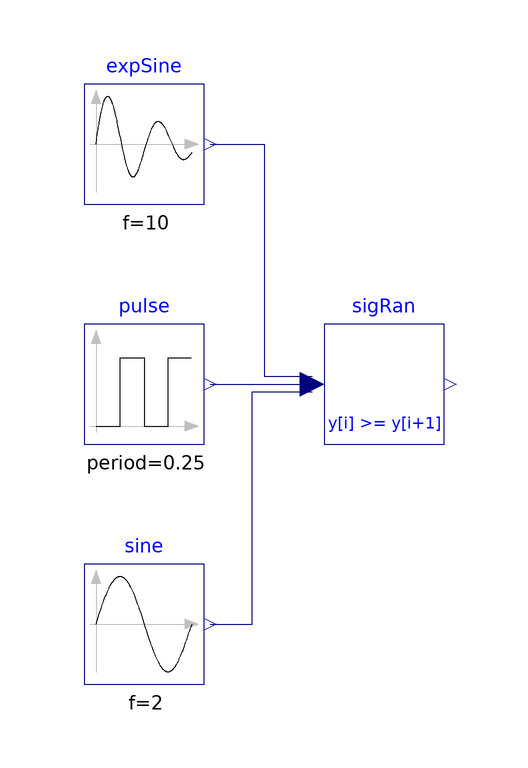

The Modelica model whose source follows is shown above as a component diagram (icons at their Placement, wires along their Line points).

model SignalRanker "Example model for signal ranker"
  extends Modelica.Icons.Example;
  Modelica.Blocks.Sources.Sine sine(f=2, startTime=0.025) "Sine source"
    annotation (Placement(transformation(extent={{-60,-20},{-40,0}})));
  Modelica.Blocks.Sources.Pulse pulse(period=0.25)
    "Pulse source"
    annotation (Placement(transformation(extent={{-60,20},{-40,40}})));
  BuildingsLite.Controls.Continuous.SignalRanker sigRan(nin=3)
    "Signal ranker"
    annotation (Placement(transformation(extent={{-20,20},{0,40}})));
  Modelica.Blocks.Sources.ExpSine expSine(f=10, damping=1)
    "Exponential sine source"
    annotation (Placement(transformation(extent={{-60,60},{-40,80}})));
equation
  connect(sine.y, sigRan.u[1])       annotation (Line(points={{-39,-10},{-32,
          -10},{-32,28.6667},{-22,28.6667}},
                                        color={0,0,127}));
  connect(pulse.y, sigRan.u[2])       annotation (Line(points={{-39,30},{-32,30},
          {-22,30}},               color={0,0,127}));
  connect(expSine.y, sigRan.u[3]) annotation (Line(points={{-39,70},{-30,70},{
          -30,31.3333},{-22,31.3333}}, color={0,0,127}));
 annotation (experiment(Tolerance=1e-6, StopTime=1.0),
__Dymola_Commands(file="modelica://Buildings/Resources/Scripts/Dymola/Controls/Continuous/Examples/SignalRanker.mos"
        "Simulate and plot"),
    Documentation(info="<html>
<p>
Example that demonstrates the use of the signal ranker model.
The figure below shows the input and output signals of the block.
Note that
<code>sigRan.y[1] &ge; sigRan.y[2] &ge; sigRan.y[3]</code>.
</p>
<p align=\"center\">
<img src=\"modelica://Buildings/Resources/Images/Controls/Continuous/Examples/SignalRankerU.png\" border=\"1\" alt=\"Input to signal ranker.\"/><br/>
<img src=\"modelica://Buildings/Resources/Images/Controls/Continuous/Examples/SignalRankerY.png\" border=\"1\" alt=\"Output of signal ranker.\"/>
</p>
</html>", revisions="<html>
<ul>
<li>
October 15, 2021, by Michael Wetter:<br/>
Moved start time of sine input signal to avoid simultaneous state event and time event.<br/>
This is for
<a href=\"https://github.com/ibpsa/modelica-ibpsa/issues/1534\">IBPSA, #1534</a>.
</li>
<li>
November 21, 2011, by Michael Wetter:<br/>
Added documentation.
</li>
</ul>
</html>"));
end SignalRanker;